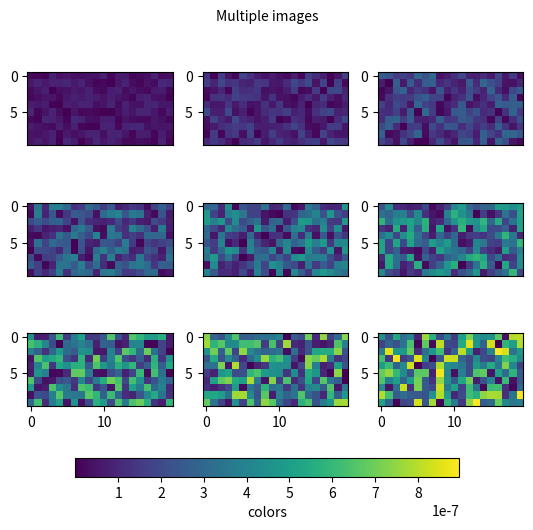

This figure's Python source:
from os import path

import seaborn as sns
import matplotlib as mpl
from matplotlib import pyplot as plt
from matplotlib.patches import FancyArrowPatch
from mpl_toolkits.mplot3d import proj3d
import numpy as np
from mpl_toolkits import axes_grid1
from matplotlib.transforms import Bbox
from matplotlib.colors import to_rgb
from matplotlib.patches import Arc, RegularPolygon
from matplotlib.path import Path


def ring_coding(ob):
    '''
    taken from: https://sgillies.net/2010/04/06/
    painting-punctured-polygons-with-matplotlib.html
    '''
    # The codes will be all "LINETO" commands, except for "MOVETO"s at the
    # beginning of each subpath
    n = len(ob.coords)
    codes = np.ones(n, dtype=Path.code_type) * Path.LINETO
    codes[0] = Path.MOVETO
    return codes


def pathify(polygon):
    '''
    taken from: https://sgillies.net/2010/04/06/
    painting-punctured-polygons-with-matplotlib.html
    '''
    # Convert coordinates to path vertices. Objects produced by Shapely's
    # analytic methods have the proper coordinate order, no need to sort.
    vertices = np.concatenate(
                    [np.asarray(polygon.exterior)]
                    + [np.asarray(r) for r in polygon.interiors])
    codes = np.concatenate(
                [ring_coding(polygon.exterior)]
                + [ring_coding(r) for r in polygon.interiors])
    return Path(vertices, codes)


class rail_patch:

    def __init__(self, x, y):
        extents = np.array([np.min(x), np.min(y), np.max(x), np.max(y)])
        self.Bbox = Bbox.from_extents(*extents)

    def get_window_extent(self, *args):
        return self.Bbox


def set_xticks(n, ax=None, ntick=20, whitespace=False):
    if n > ntick:
        space = int(n / ntick) + 1
    else:
        space = 1
    ticklabels = ['{:1d}'.format(i) if i % space == 0 else ''
                  for i in range(n)]
    if whitespace:
        X = np.arange(n)
    else:
        X = np.arange(0, n, space)
        ticklabels = ticklabels[::space]
    if ax is not None:
        ax.set_xticks(X)
        ax.set_xticklabels(ticklabels)
    else:
        plt.xticks(X, ticklabels)


def add_colorbar(im, aspect=20, pad_fraction=1.5, **kwargs):
    ''' add a vertical color bar to an image plot '''
    ax = kwargs.get('ax', plt.gca())
    divider = axes_grid1.make_axes_locatable(ax)
    width = axes_grid1.axes_size.AxesY(ax, aspect=1./aspect)
    pad = axes_grid1.axes_size.Fraction(pad_fraction, width)
    current_ax = plt.gca()
    cax = divider.append_axes('right', size=width, pad=pad)
    plt.sca(current_ax)
    return plt.colorbar(im, cax=cax, **kwargs)


def arrow_arc(x, y, r, angle=0, gap=0.4*np.pi, ax=None, color='C0', **kwargs):
    if ax is None:
        ax = plt.gca()
    reverse = False if r > 0 else True
    radius = abs(r)
    width = height = radius  # arc radius
    linewidth = 2.5*radius
    if reverse:
        rotation = gap-angle
        theta = np.array([180/np.pi*gap, 0])
        flip = np.pi
    else:
        rotation = 2*np.pi-gap+angle
        theta = np.array([0, 180/np.pi*(2*np.pi-gap)])
        flip = 0
    arc = Arc((x, y), width, height, 180/np.pi*angle,
              theta1=theta[0], theta2=theta[1],
              capstyle='round', linewidth=linewidth, color=color, **kwargs)
    ax.add_patch(arc)
    x1 = x + radius/2*np.cos(rotation)
    y1 = y + radius/2*np.sin(rotation)
    ax.add_patch(RegularPolygon((x1, y1), 3, radius/6,
                                flip+rotation, color=color, **kwargs))


class Arrow3D(FancyArrowPatch):
    def __init__(self, xs, ys, zs, *args, **kwargs):
        FancyArrowPatch.__init__(self, (0, 0), (0, 0), *args, **kwargs)
        self._verts3d = xs, ys, zs

    def draw(self, renderer):
        xs3d, ys3d, zs3d = self._verts3d
        xs, ys, zs = proj3d.proj_transform(xs3d, ys3d, zs3d, renderer.M)
        self.set_positions((xs[0], ys[0]), (xs[1], ys[1]))
        FancyArrowPatch.draw(self, renderer)


class plstyle:

    def __init__(self, context='notebook'):
        self.reset()  # reset style
        #self.style_dir = path.join(root_dir, 'style_sheets')
        self.context = context
        self.sns_contex(context)
        # mpl.rcParams['figure.dpi'] = 120
        # mpl.rcParams['figure.figsize'] = np.array([4, 3]) / 0.394
        # mpl.rcParams['font.size'] = 18
        # self.use('SOFE2')

    def font_scale(self, scale):
        sns.set_context(self.context, scale)

    def sns_contex(self, context):
        '''
        set sns context style sheet
        '''
        try:
            sns.set_style('white')
            # plt.style.use('seaborn-{}'.format(context))
        except OSError:
            errtxt = 'context \'{}\''.format(context)
            errtxt += 'not avalible as seabone style\n'
            errtxt += 'specify plot context as:\n'
            errtxt += '\'paper\', \'notebook\', \'talk\' or \'poster\''
            raise OSError(errtxt)

    def use(self, style_sheet):
        if style_sheet in plt.style.available:
            plt.use(style_sheet)
        else:
            plt.style.use(path.join(self.style_dir, style_sheet + '.mplstyle'))

    def set_aspect(self, aspect):
        width = mpl.rcParams['figure.figsize'][0]
        height = aspect * width
        mpl.rcParams['figure.figsize'] = [width, height]

    def avalible(self):
        print(plt.style.available)

    def reset(self):
        # mpl.rcParams.update(mpl.rcParamsDefault)
        plt.style.use('default')


class multimap(object):
    # generate single colorbar from multiple mappables

    def __init__(self):
        self.mappable = []
        self.clim = []

    def add(self, mappable):
        self.mappable.append(mappable)
        self.clim.append(mappable.get_clim())

    def colorbar(self, *args, clim=None, **kwargs):
        if clim is None:
            vmin, vmax = self.clim[0]
            for clim in self.clim[1:]:
                vmin = np.min([vmin, clim[0]])
                vmax = np.max([vmax, clim[1]])
        else:
            vmin, vmax = clim
        self.index = np.argmax(np.diff(self.clim)[0], axis=0)
        referance = self.mappable[self.index]
        cmap = kwargs.get('cmap', referance.get_cmap())
        vmin = kwargs.get('vmin', vmin)
        vmax = kwargs.get('vmax', vmax)
        sm = plt.cm.ScalarMappable(cmap=cmap, norm=plt.Normalize(vmin, vmax))
        sm._A = []
        for mappable in self.mappable:
            mappable.set_cmap(cmap)
            mappable.set_clim((vmin, vmax))
        kwargs.pop('vmin', None)
        kwargs.pop('vmax', None)
        cb = plt.colorbar(sm, *args, **kwargs)
        return cb


def detick(ax):  # remove xticks from upper subplots
    for i in range(len(ax) - 1):
        plt.setp(ax[i].get_xticklabels(), visible=False)
        ax[i].set_xlabel('')

def insert_yticks(ticks, ax=None, N=8):
    if ax is None:
        ax = plt.gca()
    ylim = ax.get_ylim()
    dy = ylim[-1] - ylim[0]
    yticks = ax.get_yticks()
    if not hasattr(ticks, '__iter__'):
        ticks = [ticks]
    for tick in ticks:
        yticks = yticks[abs(yticks-tick) > dy / (2*N)]
    yticks = np.append(yticks, ticks)
    ax.set_yticks(np.sort(yticks))


if __name__ == '__main__':

    """

    mpl.rc('text', usetex=True)
    mpl.rcParams['text.latex.preamble'] = r'usepackage{amsmath}'

    plt.despine = sns.despine  # add despine function to plt object
    plt.set_context = sns.set_context
    plt.plstyle = plstyle()
    plt.detick = detick
    plt.add_colorbar = add_colorbar
    plt.set_xticks = set_xticks
    plt.insert_yticks = insert_yticks
    plt.set_aspect = plt.plstyle.set_aspect

    Cn = plt.rcParams['axes.prop_cycle'].by_key()['color']
    plt.Cn = [to_rgb(from_hex) for from_hex in Cn]  # rgb color index

    #plt.set_context('paper')
    plt.set_context('notebook')
    #plt.set_context('talk')
    #plt.set_context('poster')

    """


    from numpy.random import rand

    cmap = plt.cm.viridis
    mmap = multimap()
    fig, ax = plt.subplots(3, 3)
    cax = fig.add_axes([0.2, 0, 0.6, 0.04])
    fig.text(0.5, 0.95, 'Multiple images', ha='center')

    for i, a in enumerate(ax.flatten()):
        data = ((1 + i)/10.0)*rand(10, 20)*1e-6
        im = a.imshow(data, cmap=cmap)
        mmap.add(im)
    for i in range(2):
        for a in ax[i, :]:
            a.set_xticks([])

    cb = mmap.colorbar(cax, orientation='horizontal')
    cb.set_label('colors')
